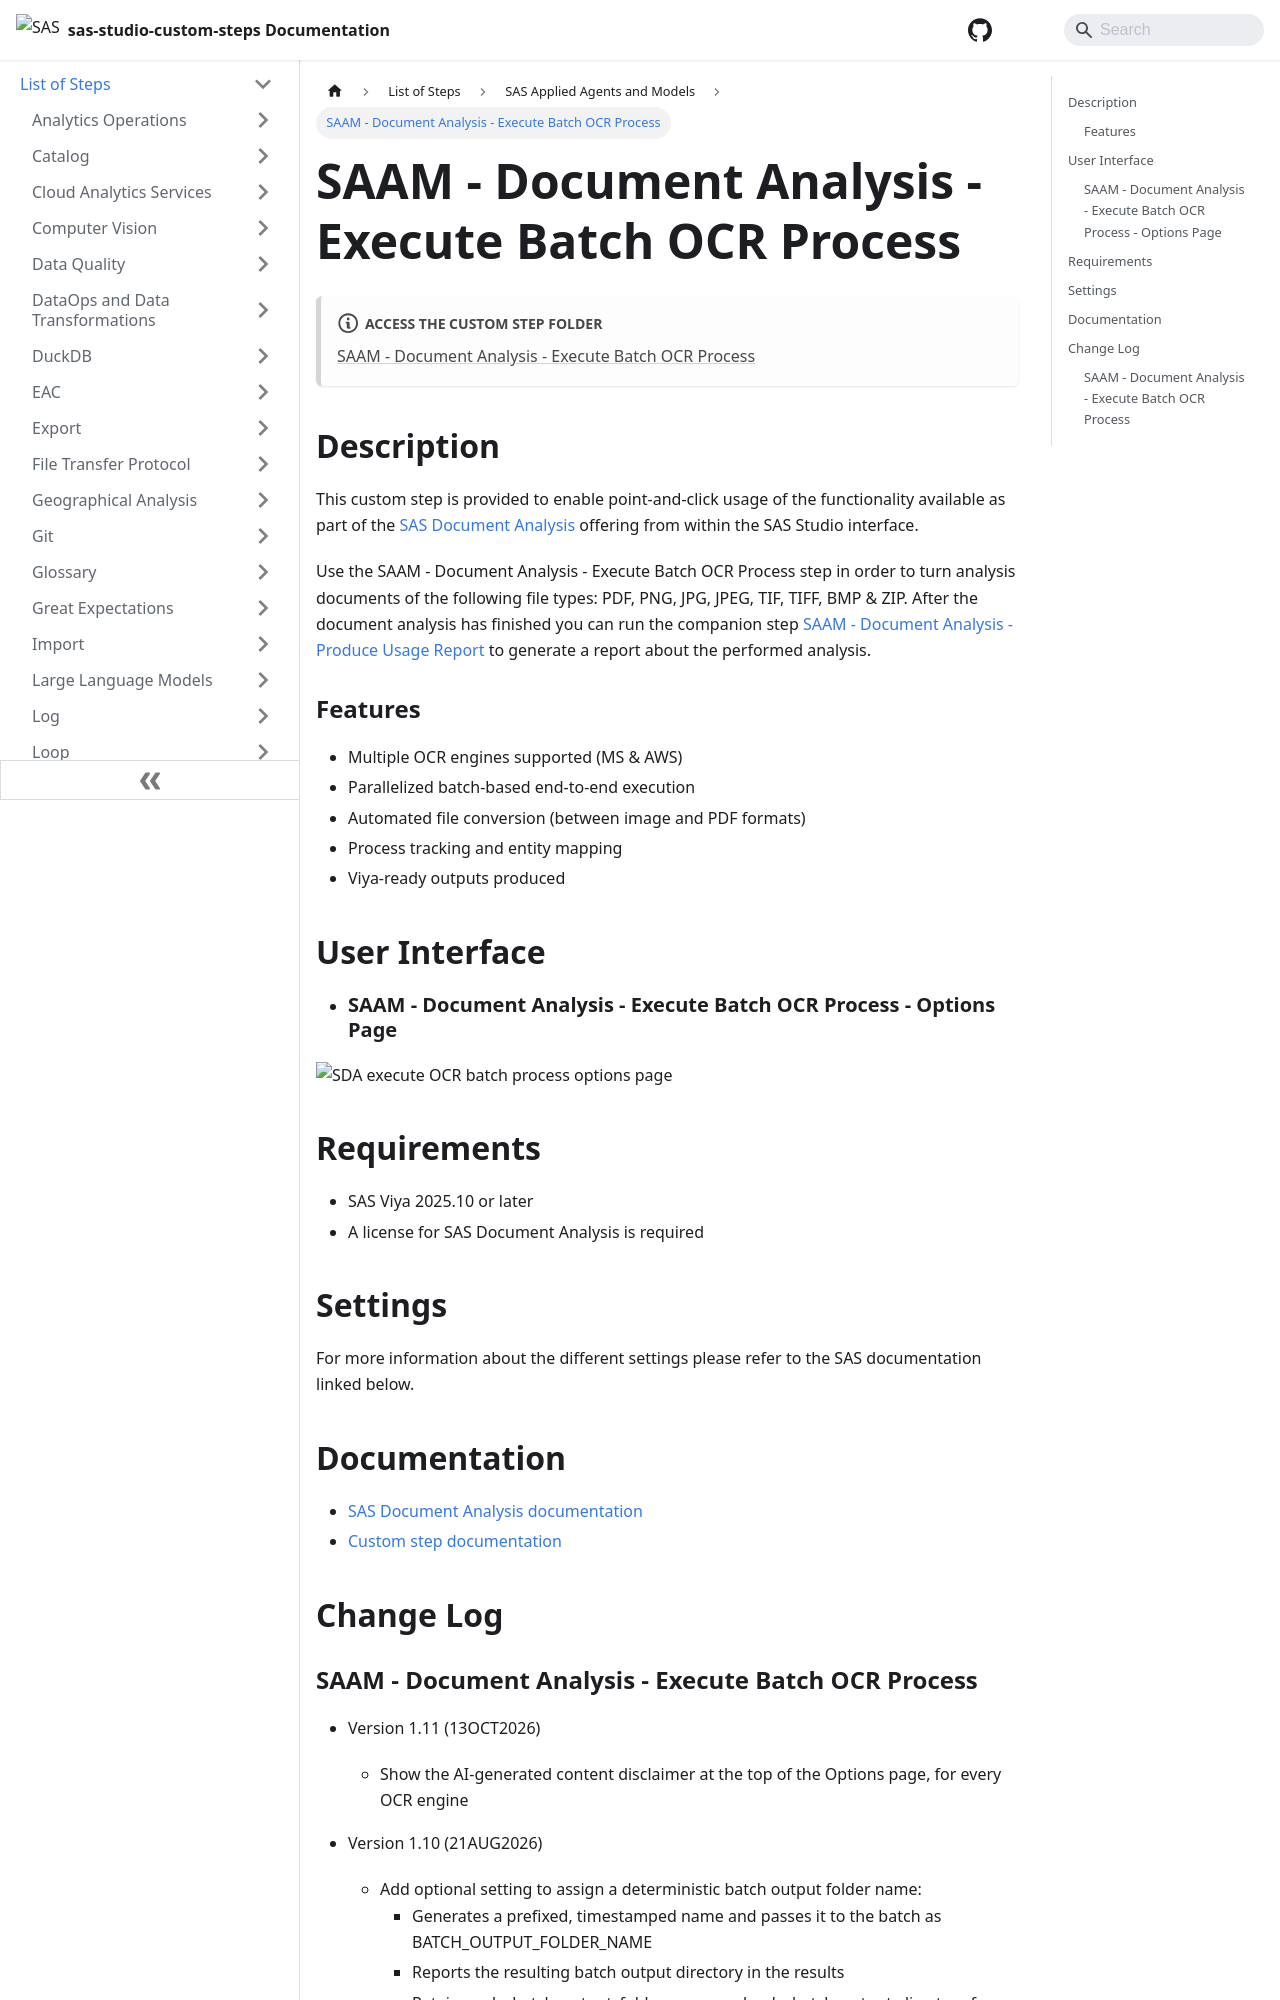

repository: sassoftware/sas-studio-custom-steps · page: List of Steps/SAS Applied Agents and Models/SAAM - Document Analysis - Execute Batch OCR Process/index.html · generator: docusaurus

# SAAM - Document Analysis - Execute Batch OCR Process

## Description

This custom step is provided to enable point-and-click usage of the functionality available as part of the [SAS Document Analysis](https://www.sas.com/en_us/solutions/ai/models.html) offering from within the SAS Studio interface.

Use the SAAM - Document Analysis - Execute Batch OCR Process step in order to turn analysis documents of the following file types: PDF, PNG, JPG, JPEG, TIF, TIFF, BMP & ZIP. After the document analysis has finished you can run the companion step [SAAM - Document Analysis - Produce Usage Report](../SAAM%20-%20Document%20Analysis%20-%20Produce%20Usage%20Report) to generate a report about the performed analysis.

### Features
- Multiple OCR engines supported (MS & AWS)
- Parallelized batch-based end-to-end execution
- Automated file conversion (between image and PDF formats)
- Process tracking and entity mapping
- Viya-ready outputs produced

## User Interface
* ### SAAM - Document Analysis - Execute Batch OCR Process - Options Page ###
![SDA execute OCR batch process options page](img/sda-execute-ocr-batch-process-options-page.png)

## Requirements

-   SAS Viya 2025.10 or later
-   A license for SAS Document Analysis is required

## Settings

For more information about the different settings please refer to the SAS documentation linked below.

## Documentation
- [SAS Document Analysis documentation](https://go.documentation.sas.com/doc/en/aaimdacdc/default/aaimdawlcm/home.htm)
- [Custom step documentation](https://github.com/sassoftware/sas-studio-custom-steps/tree/main/SAAM%20-%20Document%20Analysis%20-%20Execute%20Batch%20OCR%20Process)

## Change Log
